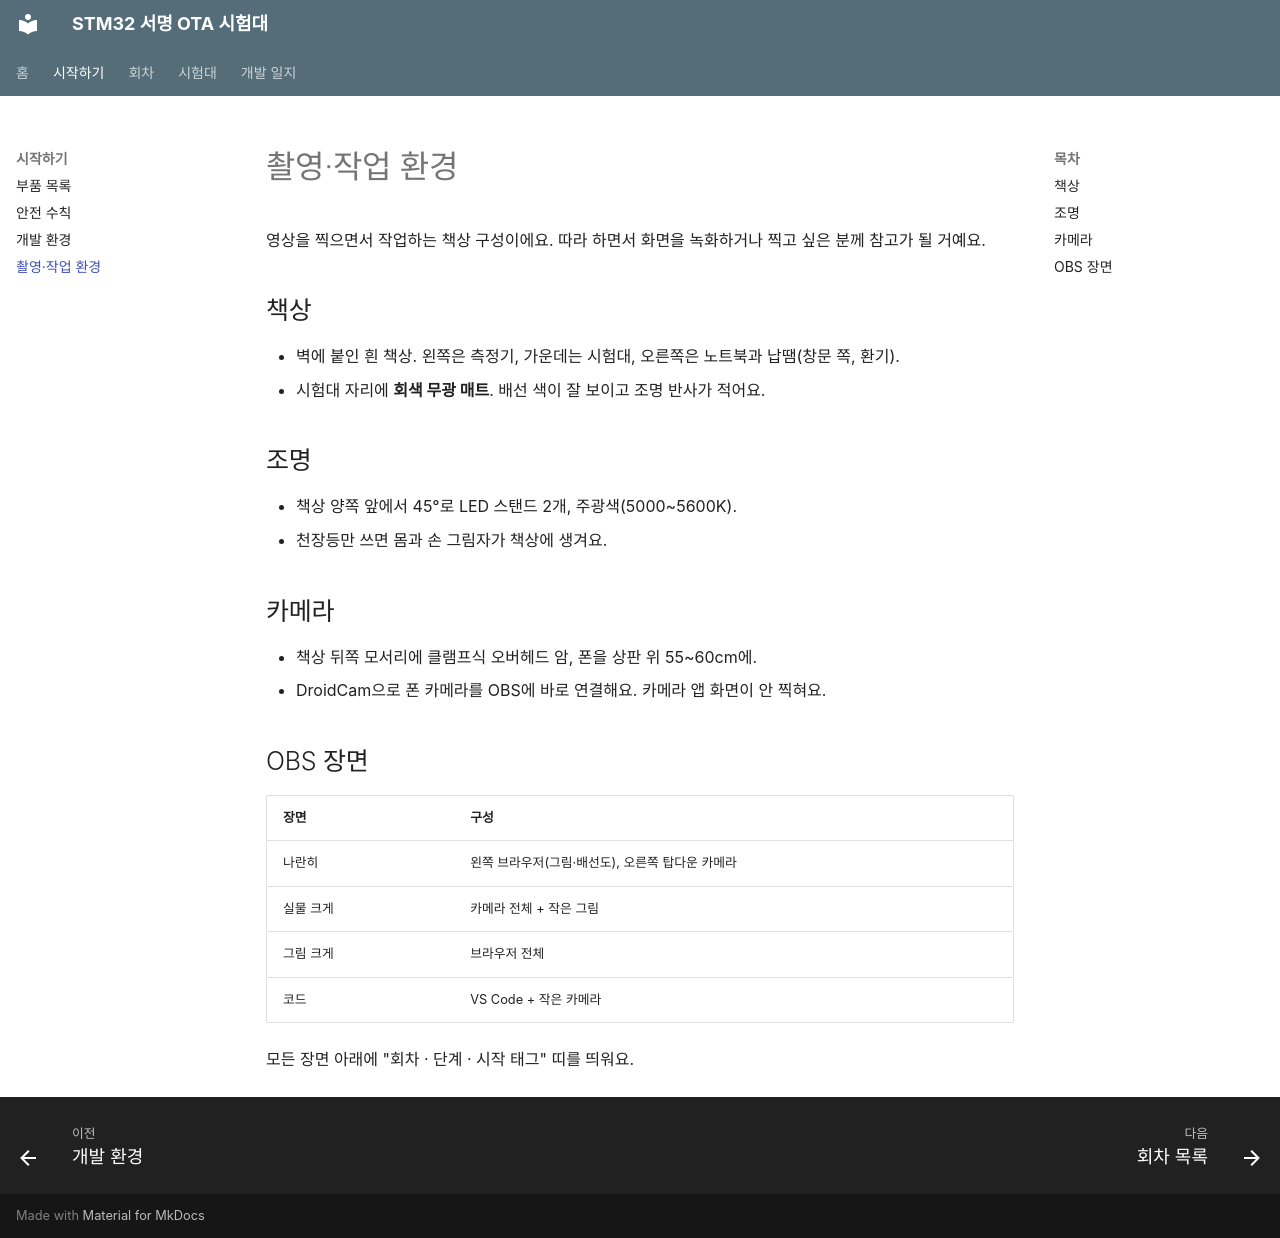

repository: SmileBeen/stm32-ota-bench · page: start/workspace/index.html · generator: mkdocs

---
title: 촬영·작업 환경
---
# 촬영·작업 환경

영상을 찍으면서 작업하는 책상 구성이에요. 따라 하면서 화면을 녹화하거나 찍고 싶은 분께 참고가 될 거예요.

## 책상
- 벽에 붙인 흰 책상. 왼쪽은 측정기, 가운데는 시험대, 오른쪽은 노트북과 납땜(창문 쪽, 환기).
- 시험대 자리에 **회색 무광 매트**. 배선 색이 잘 보이고 조명 반사가 적어요.

## 조명
- 책상 양쪽 앞에서 45°로 LED 스탠드 2개, 주광색(5000~5600K).
- 천장등만 쓰면 몸과 손 그림자가 책상에 생겨요.

## 카메라
- 책상 뒤쪽 모서리에 클램프식 오버헤드 암, 폰을 상판 위 55~60cm에.
- DroidCam으로 폰 카메라를 OBS에 바로 연결해요. 카메라 앱 화면이 안 찍혀요.

## OBS 장면
| 장면 | 구성 |
|---|---|
| 나란히 | 왼쪽 브라우저(그림·배선도), 오른쪽 탑다운 카메라 |
| 실물 크게 | 카메라 전체 + 작은 그림 |
| 그림 크게 | 브라우저 전체 |
| 코드 | VS Code + 작은 카메라 |

모든 장면 아래에 "회차 · 단계 · 시작 태그" 띠를 띄워요.
